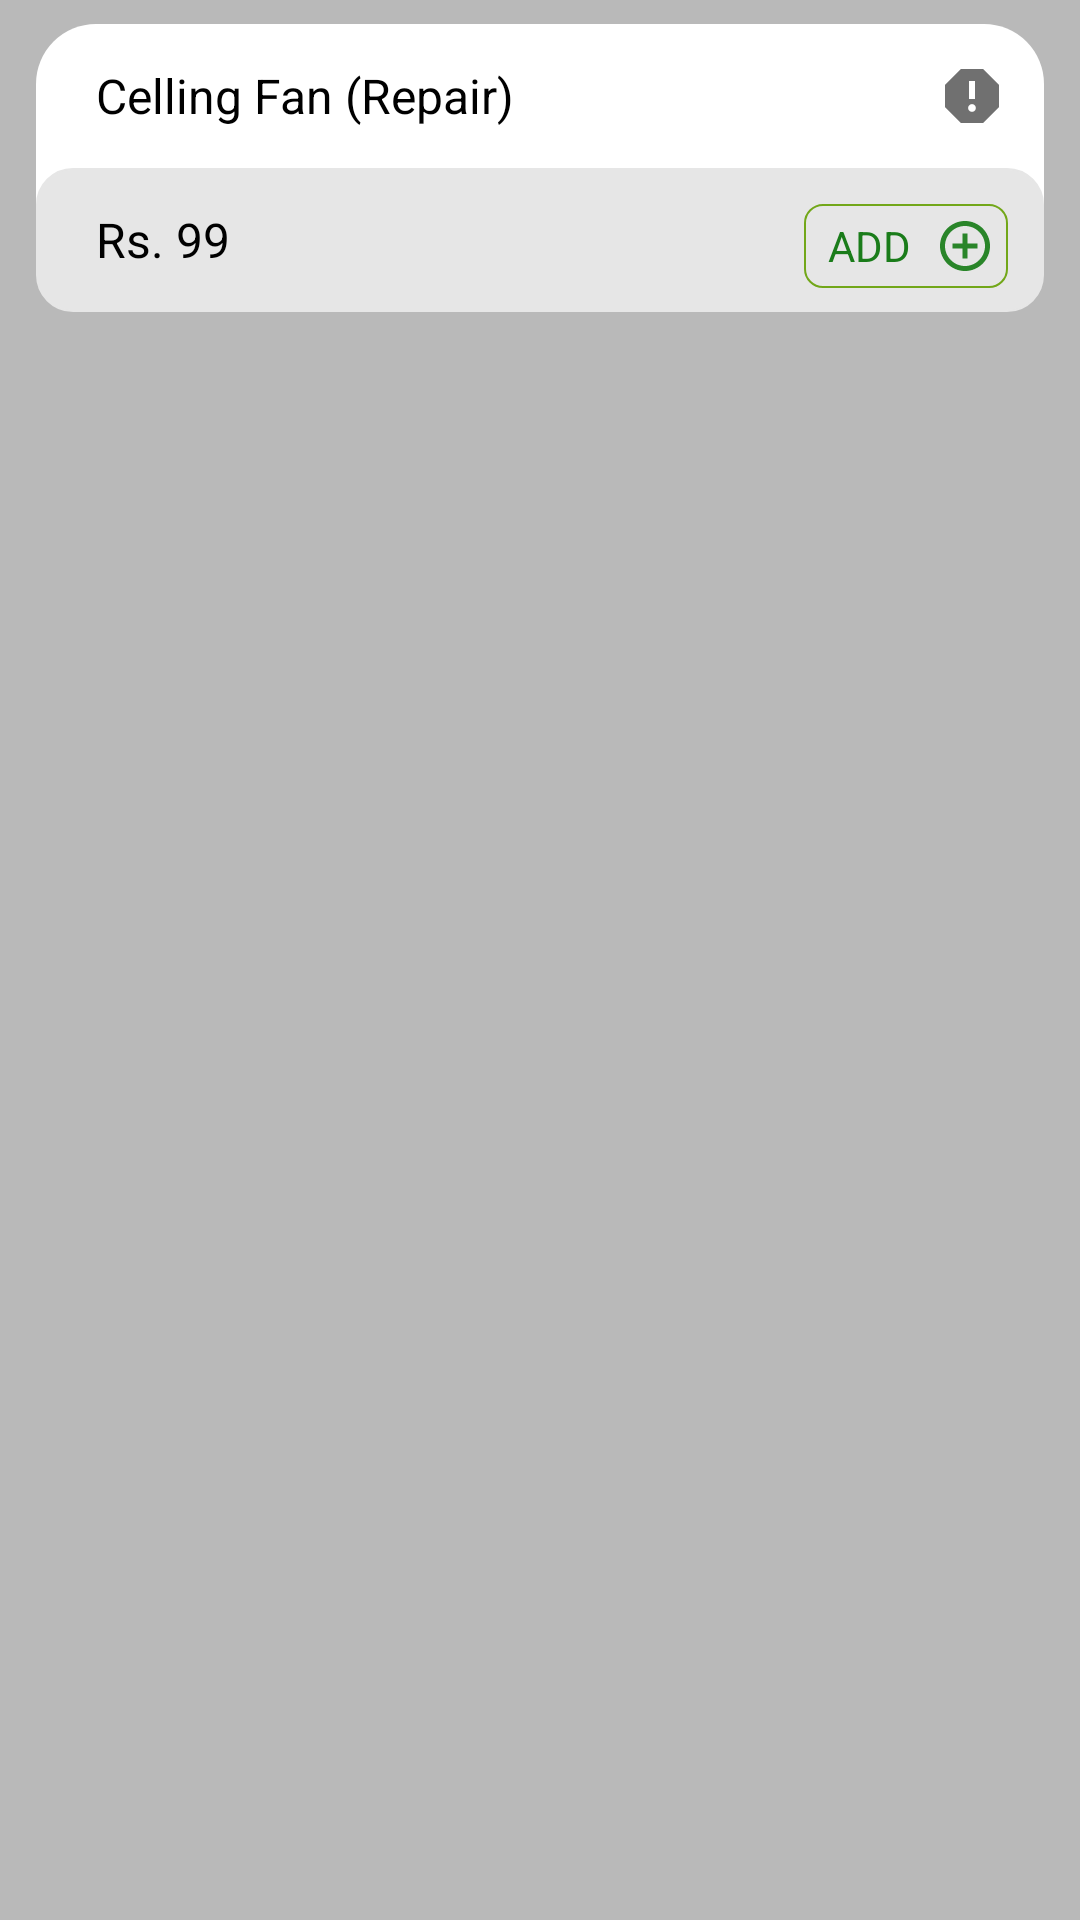

This screen was rendered from an Android layout file. Write that file and the resources it references.
<!-- AndroidManifest.xml: application theme Theme.PROV -->
<!-- res/layout/list5.xml -->
<?xml version="1.0" encoding="utf-8"?>
<LinearLayout xmlns:android="http://schemas.android.com/apk/res/android"
    android:orientation="vertical"
    android:layout_width="match_parent"
    android:background="@color/gray"
    android:layout_height="wrap_content">
    <LinearLayout
        android:layout_width="match_parent"
        android:layout_height="wrap_content"
        android:weightSum="2"
        android:layout_marginTop="8dp"
        android:layout_marginStart="12dp"
        android:layout_marginEnd="12dp"
        android:layout_marginBottom="4dp"
        android:background="@drawable/stroke"
        android:orientation="vertical">
        <RelativeLayout
            android:layout_width="match_parent"
            android:layout_height="0dp"
            android:layout_weight="1">

            <TextView
                android:id="@+id/textviewfan"
                android:layout_width="wrap_content"
                android:layout_height="48dp"
                android:gravity="center"
                android:paddingStart="20dp"
                android:text="Celling Fan (Repair)"
                android:textColor="@color/black"
                android:textSize="16dp" />

            <ImageView
                android:id="@+id/imageview"
                android:layout_width="wrap_content"
                android:layout_height="wrap_content"
                android:layout_alignParentTop="true"
                android:layout_alignParentEnd="true"
                android:layout_gravity="center"
                android:layout_marginTop="12dp"
                android:layout_marginEnd="12dp"
                android:src="@drawable/ic_baseline_report_24" />
        </RelativeLayout>
        <RelativeLayout
            android:layout_width="match_parent"
            android:layout_height="0dp"
            android:layout_weight="1"
            android:backgroundTint="@color/gray1"
            android:background="@drawable/stroke2">

            <TextView
                android:id="@+id/amount"
                android:layout_width="wrap_content"
                android:layout_height="48dp"
                android:gravity="center"
                android:paddingStart="20dp"
                android:text="Rs. 99"
                android:textColor="@color/black"
                android:textSize="16dp" />

            <LinearLayout
                android:id="@+id/linearlayout1"
                android:layout_width="68dp"
                android:layout_height="28dp"
                android:visibility="visible"
                android:layout_alignParentTop="true"
                android:layout_alignParentEnd="true"
                android:layout_marginTop="12dp"
                android:layout_marginEnd="12dp"
                android:background="@drawable/stroke1"
                android:orientation="horizontal">

                <TextView
                    android:id="@+id/add"
                    android:layout_width="wrap_content"
                    android:layout_height="match_parent"
                    android:gravity="center"
                    android:paddingStart="8dp"
                    android:text="ADD"
                    android:textColor="@color/green" />

                <ImageView
                    android:id="@+id/addbutton"
                    android:layout_width="20dp"
                    android:layout_height="wrap_content"
                    android:layout_gravity="center"
                    android:layout_marginStart="8dp"
                    android:src="@drawable/ic_baseline_add_circle_outline_24" />

            </LinearLayout>
            <LinearLayout
                android:id="@+id/linearlayout2"
                android:layout_width="68dp"
                android:layout_height="28dp"
                android:weightSum="3"
                android:visibility="gone"
                android:layout_alignParentTop="true"
                android:layout_alignParentEnd="true"
                android:layout_marginTop="12dp"
                android:layout_marginEnd="12dp"
                android:background="@drawable/stroke1"
                android:orientation="horizontal">
                <ImageView
                    android:id="@+id/minusbutton"
                    android:layout_width="0dp"
                    android:layout_weight="1"
                    android:layout_height="20dp"
                    android:layout_gravity="center"
                    android:src="@drawable/ic_baseline_remove_circle_outline_24" />

                <TextView
                    android:id="@+id/amt"
                    android:layout_width="0dp"
                    android:layout_height="match_parent"
                    android:layout_weight="1"
                    android:gravity="center"
                    android:text="1"
                    android:textColor="@color/green" />

                <ImageView
                    android:id="@+id/plusbutton"
                    android:layout_width="0dp"
                    android:layout_weight="1"
                    android:layout_height="20dp"
                    android:layout_gravity="center"
                    android:src="@drawable/ic_baseline_add_circle_outline_24" />

            </LinearLayout>
        </RelativeLayout>
    </LinearLayout>
</LinearLayout>
<!-- resources referenced by this layout -->
<resources>
  <color name="black">#FF000000</color>
  <color name="gray">#B9B9B9</color>
  <color name="gray1">#E6E6E6</color>
  <color name="green">#1A7C1A</color>
  <!-- drawable ic_baseline_add_circle_outline_24 (drawable) -->
  <vector android:height="24dp" android:tint="#298529"
      android:viewportHeight="24" android:viewportWidth="24"
      android:width="24dp" xmlns:android="http://schemas.android.com/apk/res/android">
      <path android:fillColor="@android:color/white" android:pathData="M13,7h-2v4L7,11v2h4v4h2v-4h4v-2h-4L13,7zM12,2C6.48,2 2,6.48 2,12s4.48,10 10,10 10,-4.48 10,-10S17.52,2 12,2zM12,20c-4.41,0 -8,-3.59 -8,-8s3.59,-8 8,-8 8,3.59 8,8 -3.59,8 -8,8z"/>
  </vector>
  <!-- drawable ic_baseline_remove_circle_outline_24 (drawable) -->
  <vector android:height="24dp" android:tint="#298529"
      android:viewportHeight="24" android:viewportWidth="24"
      android:width="24dp" xmlns:android="http://schemas.android.com/apk/res/android">
      <path android:fillColor="@android:color/white" android:pathData="M7,11v2h10v-2L7,11zM12,2C6.48,2 2,6.48 2,12s4.48,10 10,10 10,-4.48 10,-10S17.52,2 12,2zM12,20c-4.41,0 -8,-3.59 -8,-8s3.59,-8 8,-8 8,3.59 8,8 -3.59,8 -8,8z"/>
  </vector>
  <!-- drawable ic_baseline_report_24 (drawable) -->
  <vector android:height="24dp" android:tint="#707070"
      android:viewportHeight="24" android:viewportWidth="24"
      android:width="24dp" xmlns:android="http://schemas.android.com/apk/res/android">
      <path android:fillColor="@android:color/white" android:pathData="M15.73,3L8.27,3L3,8.27v7.46L8.27,21h7.46L21,15.73L21,8.27L15.73,3zM12,17.3c-0.72,0 -1.3,-0.58 -1.3,-1.3 0,-0.72 0.58,-1.3 1.3,-1.3 0.72,0 1.3,0.58 1.3,1.3 0,0.72 -0.58,1.3 -1.3,1.3zM13,13h-2L11,7h2v6z"/>
  </vector>
  <!-- drawable stroke (drawable) -->
  <?xml version="1.0" encoding="utf-8"?>
  <shape xmlns:android="http://schemas.android.com/apk/res/android">
  
  
      <corners
          android:radius="20dp"/>
  
      <solid
          android:color="@color/white"/>
  
  
  
  
  
  
  
  
  </shape>
  <!-- drawable stroke1 (drawable) -->
  <?xml version="1.0" encoding="utf-8"?>
  <shape xmlns:android="http://schemas.android.com/apk/res/android">
          android:shape="rectangle">
      <corners
              android:radius="6dp"
              />
  
  
      <stroke
          android:width="2px"
          android:color="@color/colorPrimary"/>
  </shape>
  <!-- drawable stroke2 (drawable) -->
  <?xml version="1.0" encoding="utf-8"?>
  <shape xmlns:android="http://schemas.android.com/apk/res/android">
      android:shape="rectangle">
      <corners
          android:radius="12dp"
          />
  
  
      <stroke
          android:width="2px"
          android:color="@color/gray"/>
  </shape>
  <style name="Theme.PROV" parent="Theme.MaterialComponents.DayNight.DarkActionBar">
          
          <item name="colorPrimary">@color/purple_500</item>
          <item name="colorPrimaryVariant">@color/black</item>
          <item name="colorOnPrimary">@color/white</item>
          
          <item name="colorSecondary">@color/teal_200</item>
          <item name="colorSecondaryVariant">@color/teal_700</item>
          <item name="colorOnSecondary">@color/black</item>
          
          <item name="android:statusBarColor" tools:targetApi="l">?attr/colorPrimaryVariant</item>
          
      </style>
  <color name="white">#FFFFFF</color>
  <color name="colorPrimary">#72A719</color>
  <color name="purple_500">#FF6200EE</color>
  <color name="teal_200">#FF03DAC5</color>
  <color name="teal_700">#FF018786</color>
</resources>
